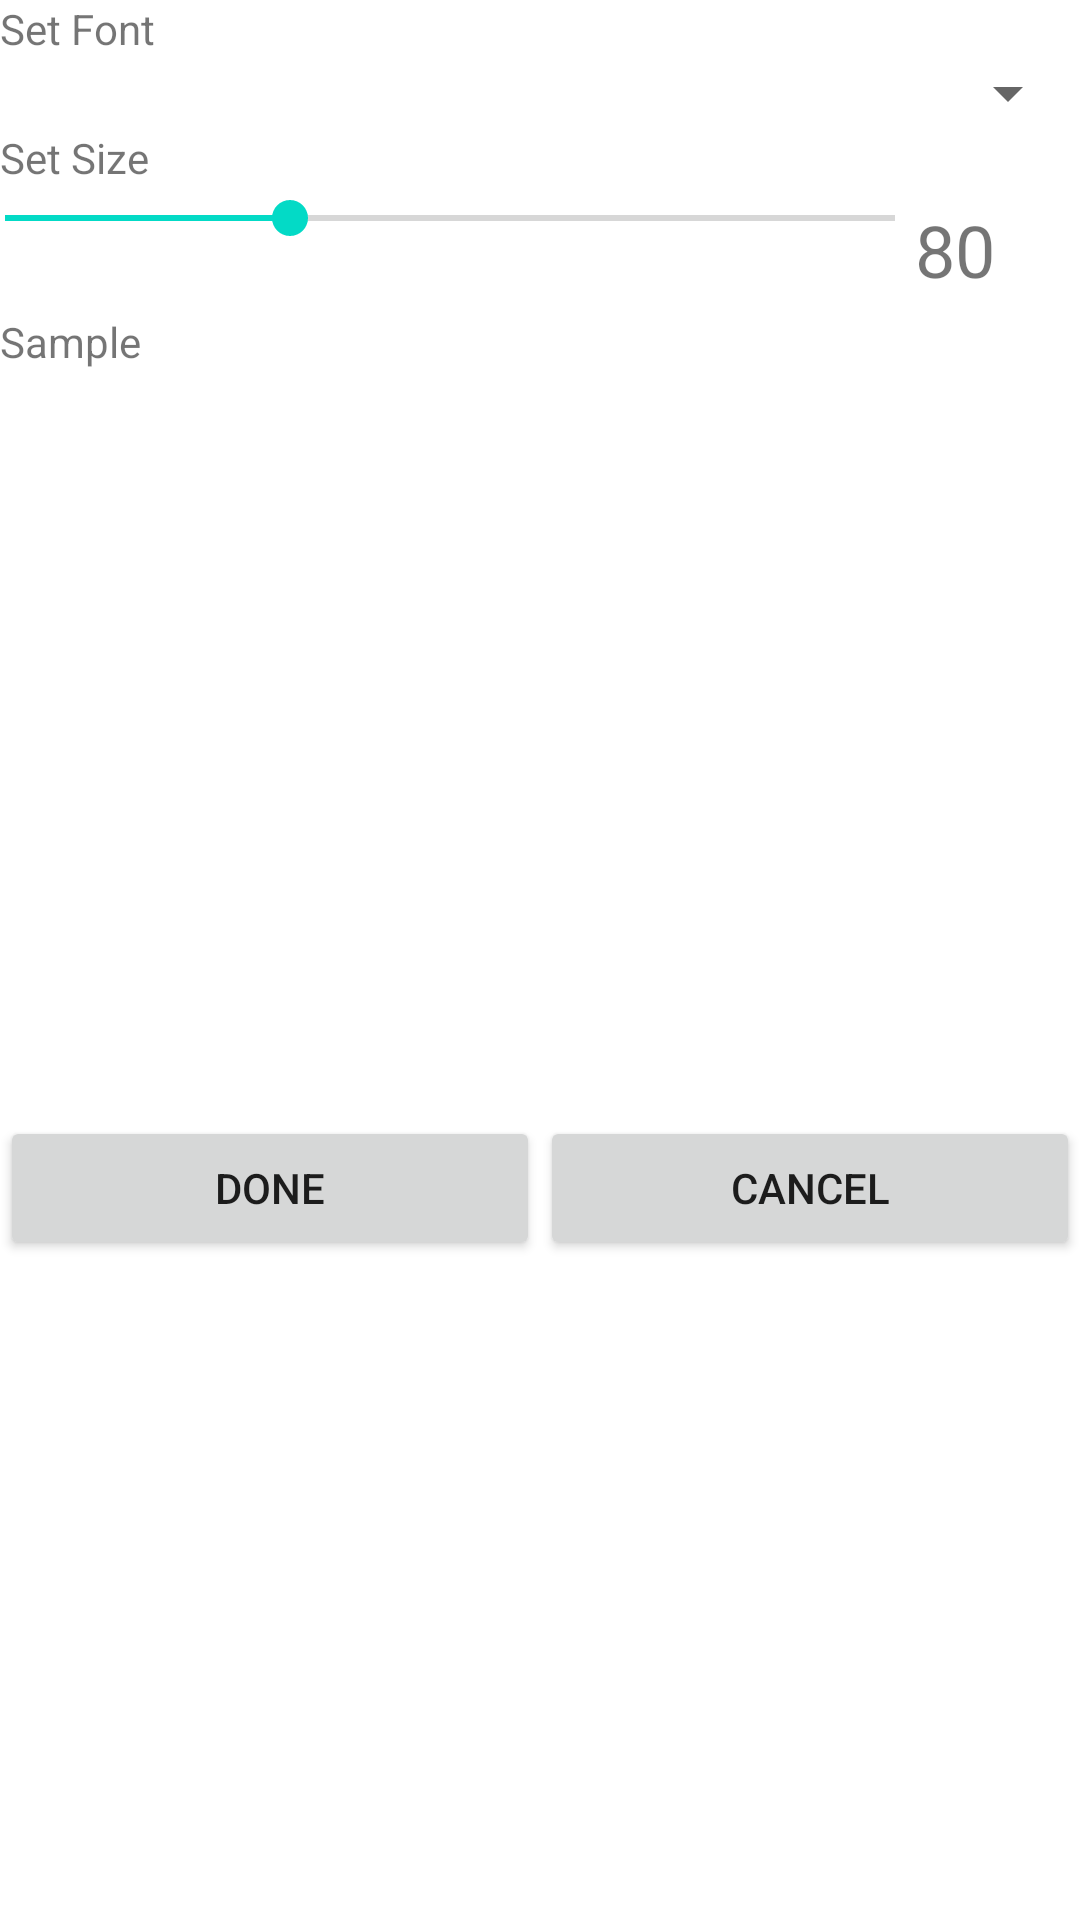

Layout XML and referenced resources for this Android screen:
<!-- AndroidManifest.xml: fallback theme Theme.MaterialComponents.DayNight.NoActionBar -->
<!-- res/layout/size_slider.xml -->
<ScrollView
	android:layout_width="fill_parent" 
	android:layout_height="fill_parent"
	android:minHeight="420dp"
	android:minWidth="320dp"
	xmlns:android="http://schemas.android.com/apk/res/android">
	<RelativeLayout 
		android:id="@+id/sizeDialog" 
		android:layout_width="fill_parent" 
		android:layout_height="fill_parent"
		android:minHeight="420dp">
		<LinearLayout
			android:key="@+id/sizeDialogLayout"
			android:orientation="vertical"
			android:layout_width="fill_parent"
			android:layout_height="wrap_content"
			android:layout_alignParentTop="true">
			<TextView
				android:key="@+id/setFontTitleKey"
				android:text="@string/setFontTitle"
				android:layout_width="fill_parent"
				android:layout_height="wrap_content"
			/>
			<Spinner 
				android:id="@+id/fontSpinner" 
				android:layout_width="fill_parent" 
				android:layout_height="wrap_content">
			</Spinner>
			<TextView
				android:id="@+id/setSizeTitleKey"
				android:text="@string/setSizeTitle"
				android:layout_width="fill_parent"
				android:layout_height="wrap_content"
			/>
			<LinearLayout
				android:orientation="horizontal"
				android:layout_width="fill_parent"
				android:layout_height="wrap_content"
				android:id="@+id/sizeBarLayout">
				<SeekBar 
					android:id="@+id/sizeDialogBar" 
					android:layout_height="wrap_content" 
					android:layout_width="fill_parent"
					android:padding="5px"
					android:max="250"
					android:progress="80"
					android:layout_weight="1">
				</SeekBar>
				<TextView 
					android:layout_width="wrap_content" 
					android:layout_weight="1"
					android:text="80"
					android:minWidth="120sp"
					android:padding="5dp"
					android:maxLength="3" 
					android:textSize="24sp"
					android:layout_below="@id/sizeDialogBar"
					android:id="@+id/editTextSizeInput" 
					android:layout_height="wrap_content">
				</TextView>
			</LinearLayout>
			<TextView 
				android:layout_width="wrap_content" 
				android:id="@+id/sampleText" 
				android:ellipsize="marquee"
				android:singleLine="true"
				android:layout_centerVertical="true" 
				android:layout_height="wrap_content" 
				android:text="@string/sampleTitle">
			</TextView>
		</LinearLayout>
		<LinearLayout
			android:layout_alignParentBottom="true"
			android:layout_width="fill_parent"
			android:layout_height="wrap_content"
			android:orientation="horizontal">
			<Button 
				android:layout_weight="1"
				android:text="@string/doneTitle" 
				android:layout_width="wrap_content" 
				android:id="@+id/saveSizeDialogButton" 
				android:layout_height="wrap_content">
			</Button>
			<Button 
				android:layout_weight="1"
				android:text="@string/cancelTitle" 
				android:layout_width="wrap_content" 
				android:layout_alignParentBottom="true"
				android:layout_alignParentRight="true" 
				android:id="@+id/cancelSizeDialogButton" 
				android:layout_height="wrap_content">
			</Button>
		</LinearLayout>
	</RelativeLayout>
</ScrollView>
<!-- resources referenced by this layout -->
<resources>
  <string name="cancelTitle">Cancel</string>
  <string name="doneTitle">Done</string>
  <string name="sampleTitle">Sample</string>
  <string name="setFontTitle">Set Font</string>
  <string name="setSizeTitle">Set Size</string>
</resources>
